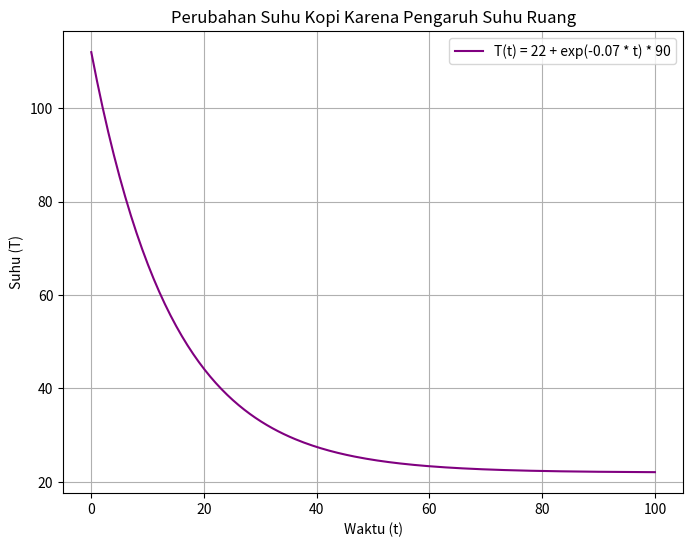

This chart was generated by the following Python code:
# -*- coding: utf-8 -*-
"""Penurunan suhu kopi_662023007

Automatically generated by Colab.

Original file is located at
    https://colab.research.google.com/drive/1Aq6Y3q-C0YEUmUFkQOmMjR7n4HtYTAy6
"""

#import pustaka yang diperlukan
import numpy as np
import matplotlib.pyplot as plt

def   Perubahan_pada_suhu_Kopi(Ta, T0, t, k):
  """
  Menyelesaikan T(t) = Ta + e^(-k * t) * T0

  Parameter:
    t  : array-like, waktu
    Ta : float, suhu ruangan
    T0 : float, suhu awal
    k  : float, konstanta laju pendinginan

  Mengembalikan:
  T : array-like, suhu
  """
  return Ta + np.exp(-k * t) * T0

#Parameter contoh
Ta = 22
T0 = 90
k  = 0.07
t  = np.linspace(0, 100, 200)

#Menyelesaikan persamaan
T = Perubahan_pada_suhu_Kopi(Ta, T0, t, k)

#Plot hasilnya
plt.figure(figsize=(8,6))
plt.plot(t, T, label=f"T(t) = {Ta} + exp(-{k} * t) * {T0}", color="purple")
plt.title("Perubahan Suhu Kopi Karena Pengaruh Suhu Ruang")
plt.xlabel("Waktu (t)")
plt.ylabel("Suhu (T)")
plt.legend()
plt.grid()
plt.show()